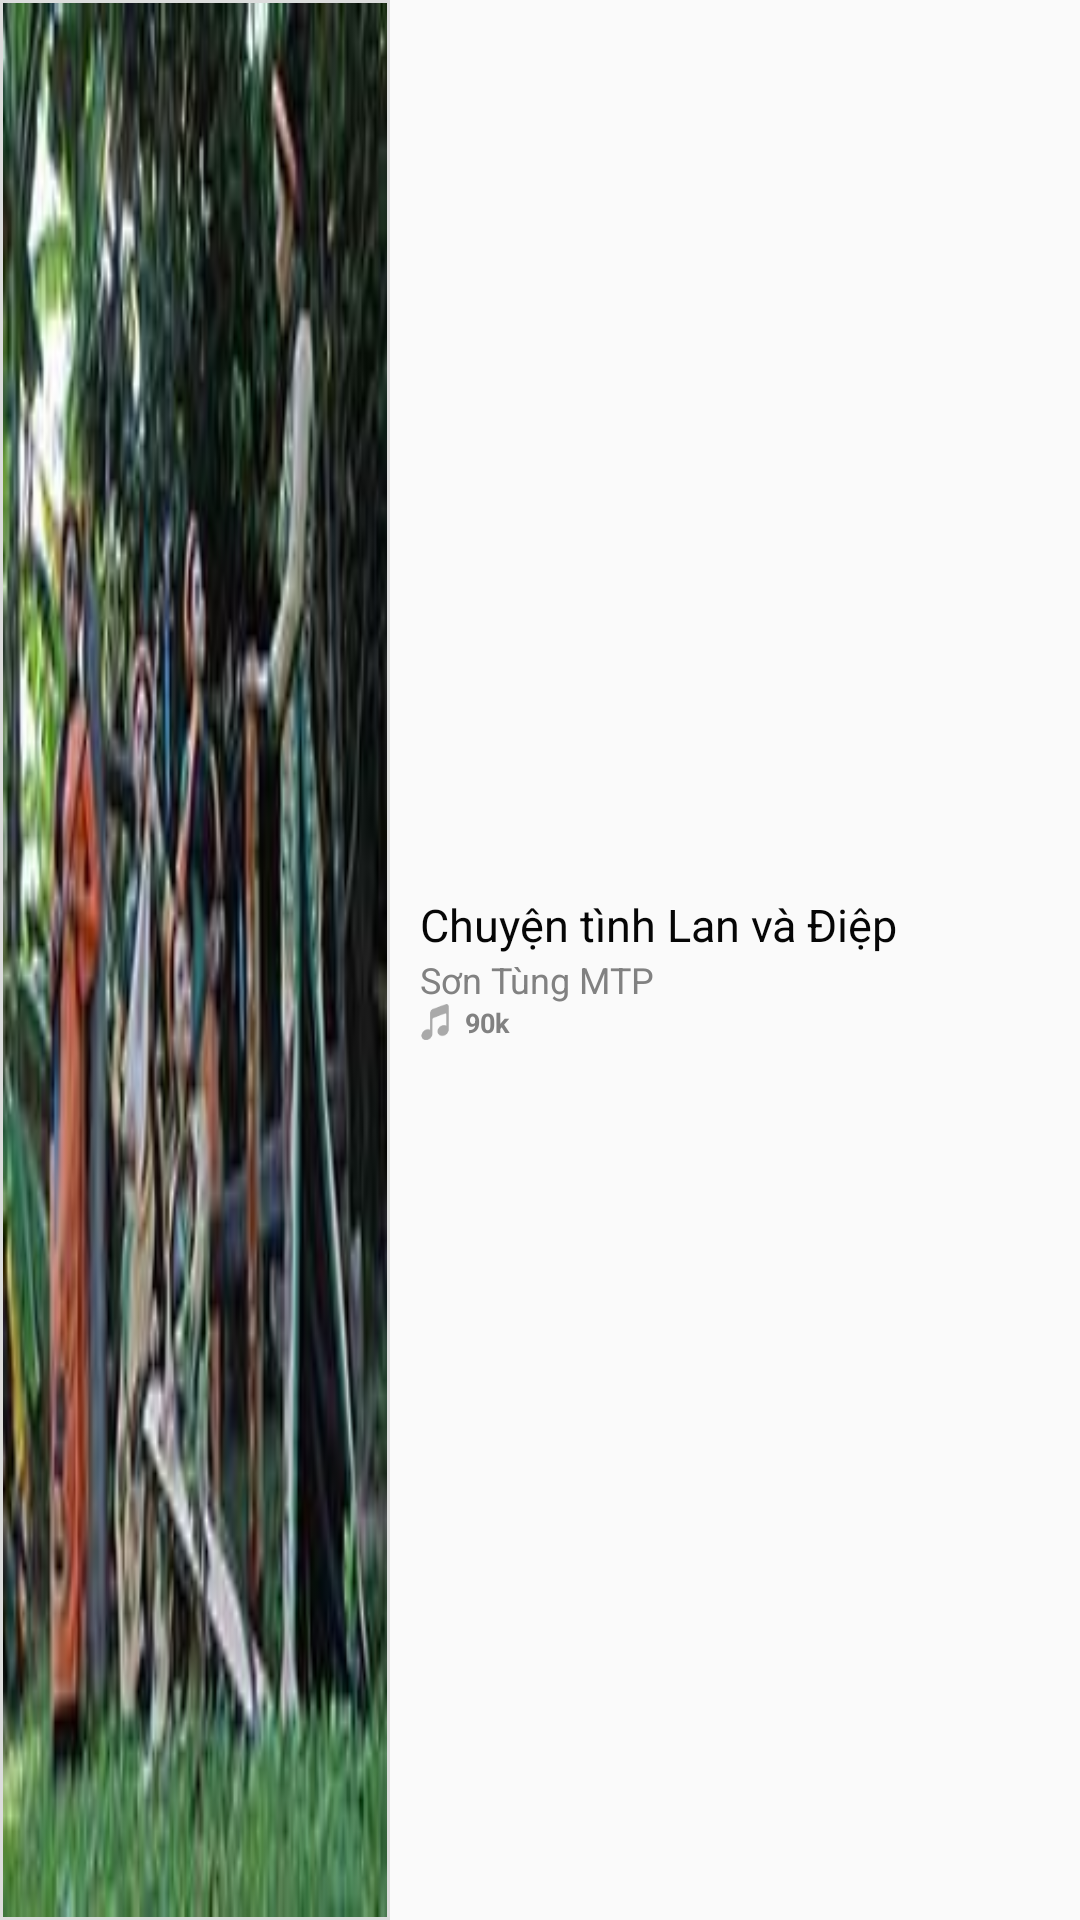

Produce the Android XML layout that renders to this screen, including the resource entries it uses.
<!-- AndroidManifest.xml: application theme AppTheme -->
<!-- res/layout/single_video_small.xml -->
<?xml version="1.0" encoding="utf-8"?>
<LinearLayout xmlns:tools="http://schemas.android.com/tools"
    android:id="@+id/single_video_small"
    android:layout_width="match_parent"
    android:layout_below="@+id/line1"
    android:layout_marginTop="10dp"
    android:orientation="horizontal"
    xmlns:android="http://schemas.android.com/apk/res/android"
    android:elevation="4dp"
    android:weightSum="1"
    android:layout_height="80dp">

    <LinearLayout
        android:layout_width="match_parent"
        android:layout_height="match_parent">

        <ImageView
            android:layout_width="130dp"
            android:layout_height="match_parent"
            android:scaleType="fitXY"
            android:src="@drawable/nhac_dan_ca_1"
            android:background="@color/borrow"
            android:padding="1dp"
            android:paddingBottom="3dp"
            android:adjustViewBounds = "true"
            android:id="@+id/video_image_small" />

        <LinearLayout
            android:layout_width="match_parent"
            android:layout_height="wrap_content"
            android:layout_marginLeft="10dp"
            android:layout_marginRight="8dp"
            android:layout_gravity="center"
            android:orientation="vertical">

            <TextView
                android:layout_width="wrap_content"
                android:layout_height="wrap_content"
                android:maxLines="2"
                android:layout_marginTop="5dp"
                android:lines="1"
                android:text="Chuyện tình Lan và Điệp"
                android:textColor="@color/big_text"
                android:textSize="15sp"
                android:id="@+id/video_name_small" />

            <TextView
                android:layout_width="wrap_content"
                android:layout_height="wrap_content"
                android:text="Sơn Tùng MTP"
                android:textColor="@color/small_text"
                android:textSize="12sp"
                android:id="@+id/video_singer_small" />
            <LinearLayout
                android:layout_width="match_parent"
                android:layout_height="wrap_content"
                android:orientation="horizontal">

                <ImageView
                    android:layout_width="10dp"
                    android:layout_height="12dp"
                    android:background="@drawable/icon_listen" />
                <TextView
                    android:layout_width="35dp"
                    android:layout_height="match_parent"
                    android:text="90k"
                    android:textSize="9sp"
                    android:textStyle="bold"
                    android:gravity="left"
                    android:paddingLeft="5dp"
                    android:textColor="@color/small_text"
                    android:id="@+id/video_listener_count_small"/>

            </LinearLayout>

        </LinearLayout>

    </LinearLayout>

</LinearLayout>
<!-- resources referenced by this layout -->
<resources>
  <color name="big_text">#060606</color>
  <color name="borrow">#ddd</color>
  <color name="small_text">#818181</color>
  <!-- drawable icon_listen: png bitmap (drawable, 3510 bytes) -->
  <!-- drawable nhac_dan_ca_1: jpg bitmap (drawable, 9713 bytes) -->
  <style name="AppTheme" parent="Theme.AppCompat.Light">
          
          <item name="colorPrimary">@color/colorPrimary</item>
          <item name="colorPrimaryDark">@color/colorPrimaryDark</item>
          <item name="colorAccent">@color/colorAccent</item>
          <item name="android:windowNoTitle">true</item>
          <item name="android:actionBarStyle">@style/MyActionBarTheme</item>
          <item name="actionBarTabTextStyle">@style/tabcolor</item>
          <item name="android:windowActionBarOverlay">true</item>
  
      </style>
  <color name="colorPrimary">#F55531</color>
  <color name="colorPrimaryDark">#D3D3D3</color>
  <color name="colorAccent">#EE7600</color>
  <style name="MyActionBarTheme" parent="@android:style/Widget.ActionBar.TabBar">
          
          <item name="android:paddingLeft">32dp</item>
          <item name="android:paddingRight">32dp</item>
          <item name="android:background">#EE7600</item>
      </style>
  <style name="tabcolor" parent="@android:style/Widget.Holo.Light.ActionBar.TabText">
          <item name="android:textColor">@color/colorAccent</item>
      </style>
</resources>
